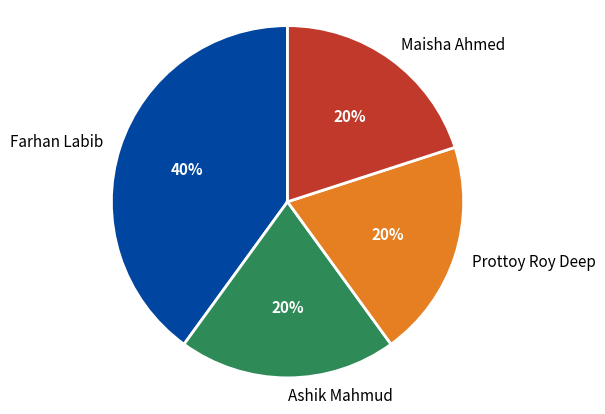

This figure's Python source: (Note: this script raises an exception after producing the figure.)
# EDIT these percentages to your team's agreed split, then re-run: python3 pie.py
from pathlib import Path
import matplotlib.pyplot as plt

members = ["Farhan Labib", "Ashik Mahmud", "Prottoy Roy Deep", "Maisha Ahmed"]
share = [40, 20, 20, 20]
colors = ["#0046A0", "#2E8B57", "#E67E22", "#C0392B"]

fig, ax = plt.subplots(figsize=(5, 5))
ax.pie(
    share,
    labels=members,
    colors=colors,
    autopct="%1.0f%%",
    startangle=90,
    wedgeprops=dict(edgecolor="white", linewidth=2),
    textprops=dict(fontsize=11),
)
for t in ax.texts:
    if t.get_text().endswith('%'):
        t.set_color('white')
        t.set_fontweight('bold')

ax.axis("equal")
out_path = Path(__file__).resolve().parent.parent / "docs" / "images" / "fig_contribution_pie.png"
plt.savefig(out_path, dpi=220, bbox_inches="tight")
